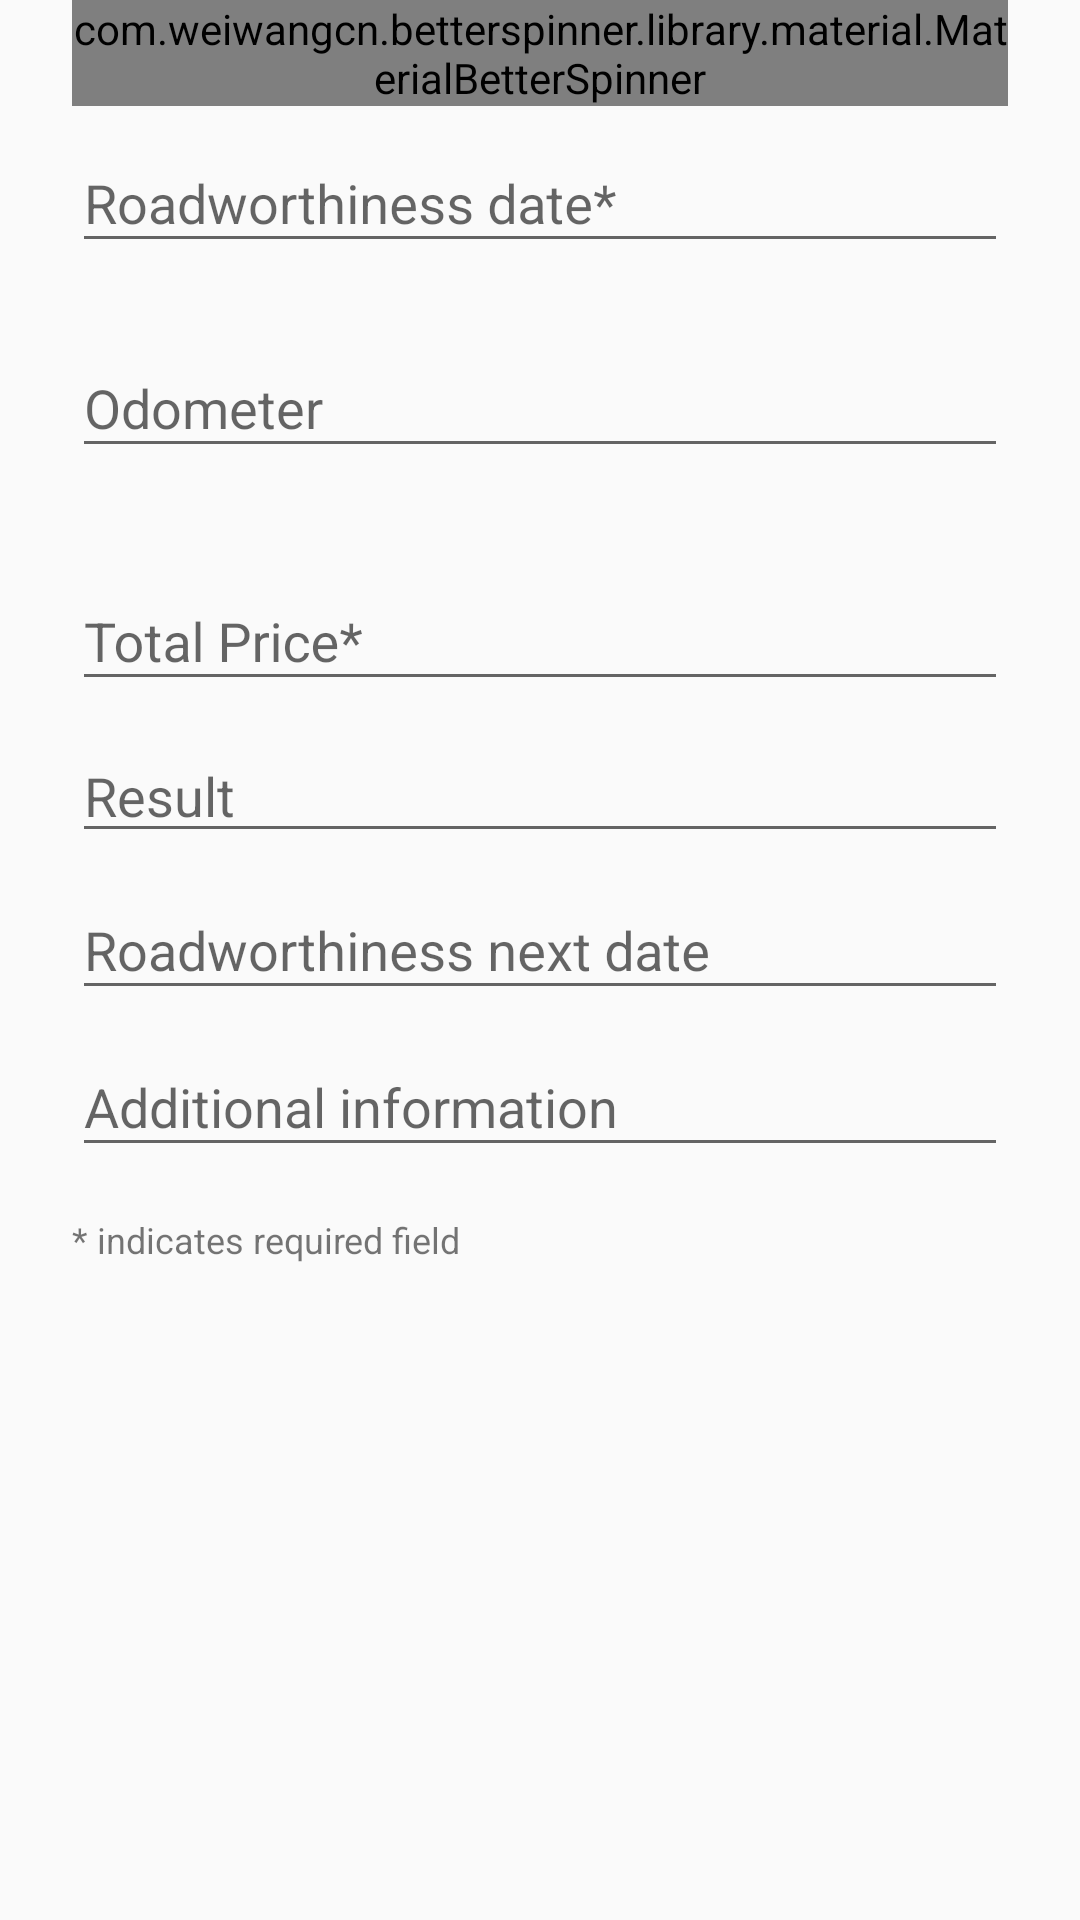

Produce the Android XML layout that renders to this screen, including the resource entries it uses.
<!-- AndroidManifest.xml: application theme AppTheme -->
<!-- res/layout/fragment_roadworthines_detail.xml -->
<ScrollView xmlns:android="http://schemas.android.com/apk/res/android"
    xmlns:app="http://schemas.android.com/apk/res-auto"
    android:layout_width="match_parent"
    android:layout_height="wrap_content"
    android:paddingEnd="24dp"
    android:paddingLeft="24dp"
    android:paddingRight="24dp"
    android:paddingStart="24dp">

    <LinearLayout
        android:layout_width="match_parent"
        android:layout_height="wrap_content"
        android:orientation="vertical">


        <com.weiwangcn.betterspinner.library.material.MaterialBetterSpinner
            android:id="@+id/better_spinner_road_vehicle_name"
            android:layout_width="match_parent"
            android:layout_height="wrap_content"
            android:hint="@string/vehicle_name_hint"
            app:met_floatingLabel="highlight"
            app:met_primaryColor="@color/colorAccent"

            />

        <android.support.design.widget.TextInputLayout
            android:id="@+id/input_layout_road_date"
            android:layout_width="match_parent"
            android:layout_height="wrap_content">

            <EditText
                android:id="@+id/input_road_date"
                android:layout_width="match_parent"
                android:layout_height="wrap_content"
                android:hint="@string/road_date"
                android:inputType="date"
                android:maxLength="25"
                android:maxLines="1" />
        </android.support.design.widget.TextInputLayout>

        <RelativeLayout
            android:layout_width="match_parent"
            android:layout_height="wrap_content"
            android:layout_marginTop="16dp">

            <android.support.design.widget.TextInputLayout
                android:id="@+id/input_layout_road_mileage"
                android:layout_width="wrap_content"
                android:layout_height="wrap_content"
                android:layout_alignEnd="@+id/input_road_mileage_unit"
                android:layout_alignParentLeft="true"
                android:layout_alignParentStart="true"
                android:layout_alignParentTop="true"
                android:layout_alignRight="@+id/input_road_mileage_unit">

                <EditText
                    android:id="@+id/input_road_mileage"
                    android:layout_width="match_parent"
                    android:layout_height="wrap_content"
                    android:hint="@string/road_mileage"
                    android:inputType="number"
                    android:maxLength="10"
                    android:maxLines="1" />
            </android.support.design.widget.TextInputLayout>


            <TextView
                android:id="@+id/input_road_mileage_unit"
                android:layout_width="wrap_content"
                android:layout_height="wrap_content"
                android:layout_alignParentEnd="true"
                android:layout_alignParentRight="true"
                android:gravity="center"
                android:paddingBottom="16dp"
                android:paddingEnd="16dp"
                android:paddingLeft="16dp"
                android:paddingRight="16dp"
                android:paddingStart="16dp"
                android:paddingTop="24dp"
                android:textSize="16sp" />


        </RelativeLayout>



        <RelativeLayout
            android:layout_width="match_parent"
            android:layout_height="wrap_content"
            android:layout_marginTop="16dp">

            <android.support.design.widget.TextInputLayout
                android:id="@+id/input_layout_road_price"
                android:layout_width="wrap_content"
                android:layout_height="wrap_content"
                android:layout_alignEnd="@+id/input_road_currency_unit"
                android:layout_alignParentLeft="true"
                android:layout_alignParentStart="true"
                android:layout_alignParentTop="true"
                android:layout_alignRight="@+id/input_road_currency_unit">

                <EditText
                    android:id="@+id/input_road_price"
                    android:layout_width="match_parent"
                    android:layout_height="wrap_content"
                    android:hint="@string/refuel_total_price"
                    android:inputType="numberDecimal"
                    android:maxLength="15"
                    android:maxLines="1" />
            </android.support.design.widget.TextInputLayout>

            <TextView
                android:id="@+id/input_road_currency_unit"
                android:layout_width="wrap_content"
                android:layout_height="wrap_content"
                android:layout_alignParentEnd="true"
                android:layout_alignParentRight="true"
                android:gravity="center"
                android:paddingBottom="16dp"
                android:paddingEnd="16dp"
                android:paddingLeft="16dp"
                android:paddingRight="16dp"
                android:paddingStart="16dp"
                android:paddingTop="24dp"
                android:textSize="16sp" />

        </RelativeLayout>



        <AutoCompleteTextView
            android:id="@+id/autocompleteView_road_result"
            android:layout_width="match_parent"
            android:layout_height="wrap_content"
            android:completionThreshold="1"
            android:hint="@string/road_result"
            android:inputType="text"
            android:maxLength="20"
            android:maxLines="1" />


        <android.support.design.widget.TextInputLayout
            android:id="@+id/input_layout_road_next_date"
            android:layout_width="match_parent"
            android:layout_height="wrap_content">

            <EditText
                android:id="@+id/input_road_next_date"
                android:layout_width="match_parent"
                android:layout_height="wrap_content"
                android:hint="@string/road_next_date"
                android:inputType="date"
                android:maxLength="25"
                android:maxLines="1" />
        </android.support.design.widget.TextInputLayout>

        <android.support.design.widget.TextInputLayout
            android:id="@+id/input_layout_road_additional_information"
            android:layout_width="match_parent"
            android:layout_height="wrap_content">

            <EditText
                android:id="@+id/input_road_additional_information"
                android:layout_width="match_parent"
                android:layout_height="wrap_content"
                android:hint="@string/road_additional_information"
                android:inputType="text"
                android:maxLength="25"
                android:maxLines="1" />
        </android.support.design.widget.TextInputLayout>

        <TextView
            android:layout_width="match_parent"
            android:layout_height="wrap_content"
            android:fontFamily="sans-serif"
            android:paddingBottom="24dp"
            android:paddingTop="16dp"
            android:text="@string/asterisk_label"
            android:textSize="12sp" />


    </LinearLayout>
</ScrollView>
<!-- resources referenced by this layout -->
<resources>
  <color name="colorAccent">#FFD740</color>
  <string name="asterisk_label">* indicates required field </string>
  <string name="refuel_total_price">Total Price*</string>
  <string name="road_additional_information">Additional information</string>
  <string name="road_date">Roadworthiness date*</string>
  <string name="road_mileage">Odometer</string>
  <string name="road_next_date">Roadworthiness next date</string>
  <string name="road_result">Result</string>
  <string name="vehicle_name_hint">Select a vehicle*</string>
  <style name="AppTheme" parent="Theme.AppCompat.Light.DarkActionBar">
          
          <item name="colorPrimary">@color/colorPrimary</item>
          <item name="colorPrimaryDark">@color/colorPrimaryDark</item>
          <item name="colorAccent">@color/colorAccent</item>
      </style>
  <color name="colorPrimary">#03A9F4</color>
  <color name="colorPrimaryDark">#0288D1</color>
</resources>
